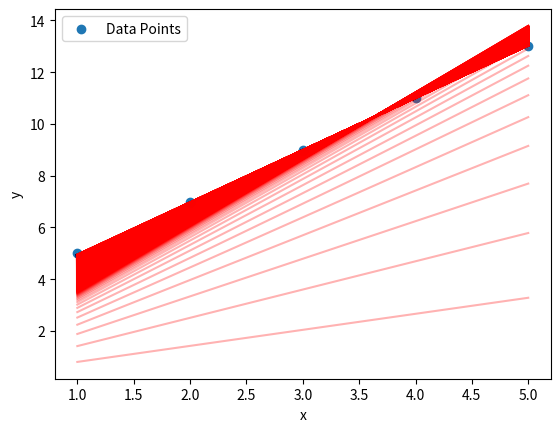

Here is the Python script that generated this plot:
import numpy as np
import matplotlib.pyplot as plt

def gradient_descent(x,y):
  w_curr = b_curr = 0
  iterations = 1000
  n = len(x)
  learning_rate = 0.02
  w_values = []
  b_values = []
  for i in range(iterations):
    y_predicted = w_curr * x + b_curr
    cost = (1 / 2 * n) * sum([val ** 2 for val in (y_predicted-y)])
    wd = (1 / n) * sum(x * (y_predicted-y))
    bd = (1 / n) * sum(y_predicted-y)
    w_curr = w_curr - learning_rate * wd
    b_curr = b_curr - learning_rate * bd
    w_values.append(w_curr)
    b_values.append(b_curr)
    print ("m",w_curr, "b",b_curr, "cost",cost, "iteration",i)
  plt.scatter(x, y, label='Data Points')
  for w, b in zip(w_values, b_values):
    plt.plot(x, w * x + b, color='red', alpha=0.3)  # Plot the regression lines for each iteration
  plt.xlabel('x')
  plt.ylabel('y')
  plt.legend()
  plt.show()
x = np.array([1,2,3,4,5])
y = np.array([5,7,9,11,13])
gradient_descent(x,y)
